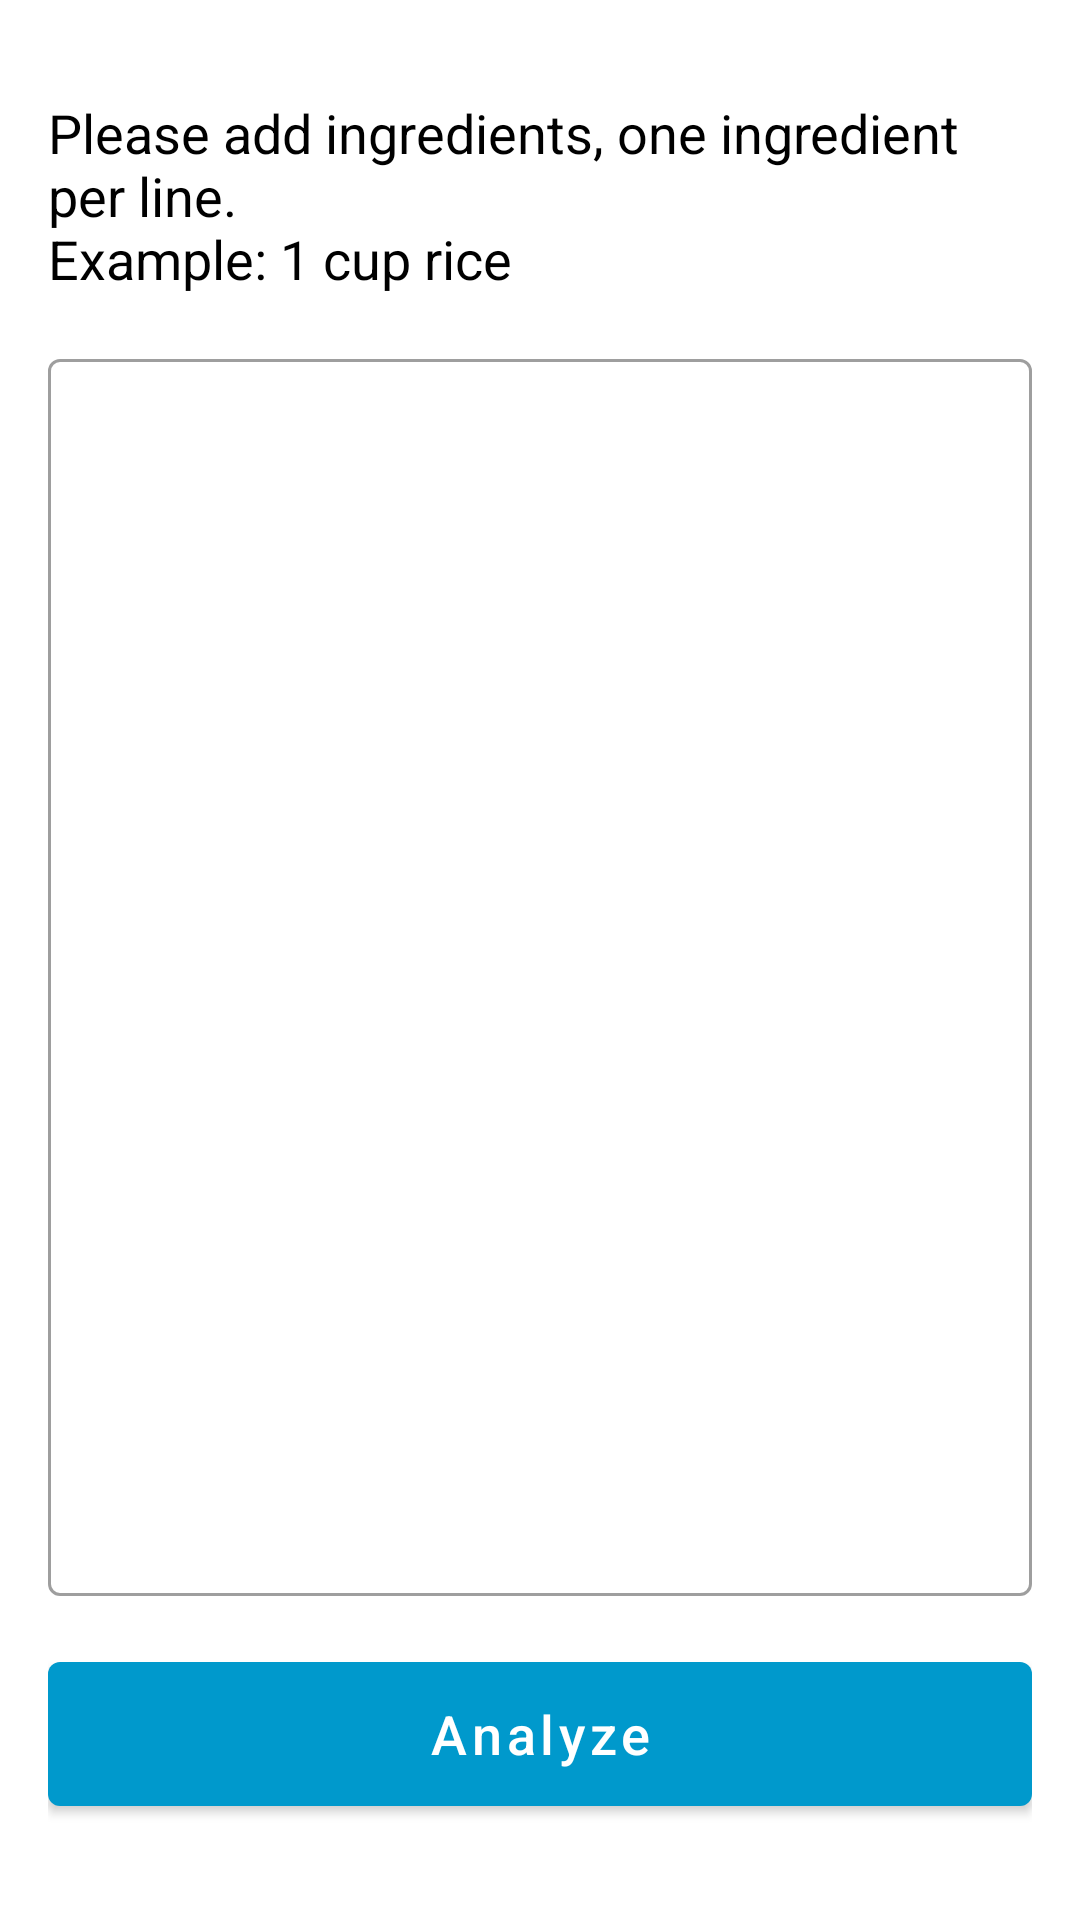

Here is an Android app screen rendered from its layout file. Give the layout XML and the strings, colors and styles it references.
<!-- AndroidManifest.xml: application theme AppTheme -->
<!-- res/layout/fragment_add_ingredients.xml -->
<?xml version="1.0" encoding="utf-8"?>
<layout xmlns:android="http://schemas.android.com/apk/res/android"
    xmlns:app="http://schemas.android.com/apk/res-auto"
    xmlns:tools="http://schemas.android.com/tools">

    <data>

        <variable
            name="handler"
            type="com.zo0okadev.bmtask.interfaces.ClickHandlers.AddIngredientsHandler" />

        <variable
            name="enableButton"
            type="Boolean" />
    </data>

    <androidx.constraintlayout.widget.ConstraintLayout
        android:layout_width="match_parent"
        android:layout_height="match_parent">

        <androidx.core.widget.NestedScrollView
            android:layout_width="0dp"
            android:layout_height="0dp"
            android:fillViewport="true"
            app:layout_constraintBottom_toBottomOf="parent"
            app:layout_constraintEnd_toEndOf="parent"
            app:layout_constraintStart_toStartOf="parent"
            app:layout_constraintTop_toTopOf="parent"
            tools:context=".ui.fragments.AddIngredientsFragment">

            <LinearLayout
                android:layout_width="match_parent"
                android:layout_height="wrap_content"
                android:layout_margin="16dp"
                android:orientation="vertical">

                <TextView
                    android:layout_width="match_parent"
                    android:layout_height="wrap_content"
                    android:layout_marginVertical="16dp"
                    android:text="@string/please_add_ingredients_one_ingredient_per_line"
                    android:textColor="@android:color/black"
                    android:textSize="18sp" />

                <com.google.android.material.textfield.TextInputLayout
                    style="@style/Widget.MaterialComponents.TextInputLayout.OutlinedBox"
                    android:layout_width="match_parent"
                    android:layout_height="0dp"
                    android:layout_weight="1">

                    <com.google.android.material.textfield.TextInputEditText
                        android:id="@+id/text_input_field"
                        android:layout_width="match_parent"
                        android:layout_height="match_parent"
                        android:gravity="start|top"
                        android:imeOptions="actionDone"
                        android:inputType="textMultiLine" />
                </com.google.android.material.textfield.TextInputLayout>

                <com.google.android.material.button.MaterialButton
                    android:layout_width="match_parent"
                    android:layout_height="60dp"
                    android:layout_marginVertical="16dp"
                    android:drawableEnd="@drawable/ic_baseline_arrow_forward_24"
                    android:enabled="@{enableButton}"
                    android:onClick="@{() -> handler.onAnalyse()}"
                    android:text="@string/analyze"
                    android:textAllCaps="false"
                    android:textSize="18sp" />
            </LinearLayout>

        </androidx.core.widget.NestedScrollView>

    </androidx.constraintlayout.widget.ConstraintLayout>
</layout>
<!-- resources referenced by this layout -->
<resources>
  <string name="analyze">Analyze</string>
  <string name="please_add_ingredients_one_ingredient_per_line">Please add ingredients, one ingredient per line.\nExample: 1 cup rice</string>
  <style name="AppTheme" parent="Theme.MaterialComponents.Light.DarkActionBar">
          <item name="colorPrimary">@android:color/holo_blue_dark</item>
          <item name="colorOnPrimary">@android:color/white</item>
      </style>
</resources>
